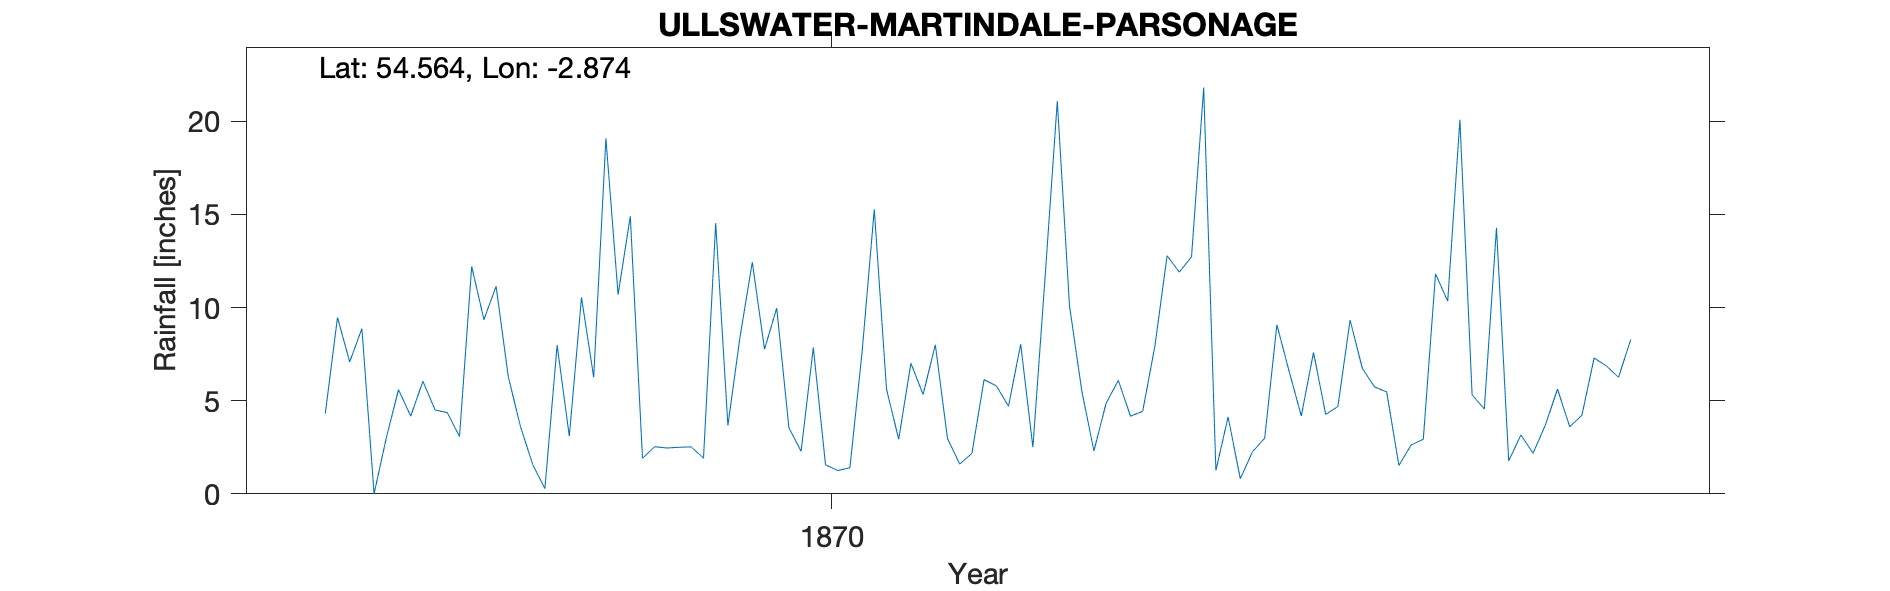

Values plotted in this chart, from the file beside it:
ULLSWATER MARTINDALE PARSONAGE, , , , , , , , , , , , , , , , , , , , 
Grid ref, NY435191, Long, -2.874, Lat, 54.56, Elevation, 726, ft, , , , , , , , , , , , 
Station no, RR2259, , , , , , , , , , , , , , , , , , , 
, 1860, 1861, 1862, 1863, 1864, 1865, 1866, 1867, 1868, 1869, 1870, 1871, 1872, 1873, 1874, 1875, 1876, 1877, 1878, 1879
January, , , , , , , , 4.31, 12.21, 10.69, 7.76, 7.01, 21.08, 21.8, 9.33, 14.28, , , , 
February, , , , , , , , 9.47, 9.35, 14.9, 9.97, 5.33, 10.09, 1.25, 6.74, 1.77, , , , 
March, , , , , , , , 7.08, 11.14, 1.91, 3.55, 8, 5.55, 4.13, 5.74, 3.16, , , , 
April, , , , , , , , 8.87, 6.28, 2.53, 2.28, 2.97, 2.3, 0.81, 5.47, 2.18, , , , 
May, , , , , , , , 0, 3.6, 2.46, 7.85, 1.6, 4.86, 2.26, 1.52, 3.68, , , , 
June, , , , , , , , 3, 1.57, 2.5, 1.56, 2.17, 6.09, 2.99, 2.62, 5.62, , , , 
July, , , , , , , , 5.59, 0.28, 2.52, 1.25, 6.13, 4.17, 9.07, 2.93, 3.6, , , , 
August, , , , , , , , 4.17, 7.98, 1.91, 1.4, 5.8, 4.43, 6.58, 11.8, 4.22, , , , 
September, , , , , , , , 6.04, 3.09, 14.53, 7.62, 4.7, 7.93, 4.18, 10.34, 7.29, , , , 
October, , , , , , , , 4.5, 10.54, 3.67, 15.27, 8.03, 12.78, 7.59, 20.08, 6.87, , , , 
November, , , , , , , , 4.36, 6.26, 8.45, 5.62, 2.5, 11.9, 4.26, 5.31, 6.25, , , , 
December, , , , , , , , 3.07, 19.08, 12.43, 2.93, 11.63, 12.72, 4.69, 4.55, 8.28, , , , 
Total, , , , , , , , 60.46, 91.38, 78.5, 67.06, 65.87, 103.9, 69.61, 86.43, 67.2, , , , 
NGR for building adjacent to St Peter's …, , , , , , , , , , , , , , , , , , , , 
